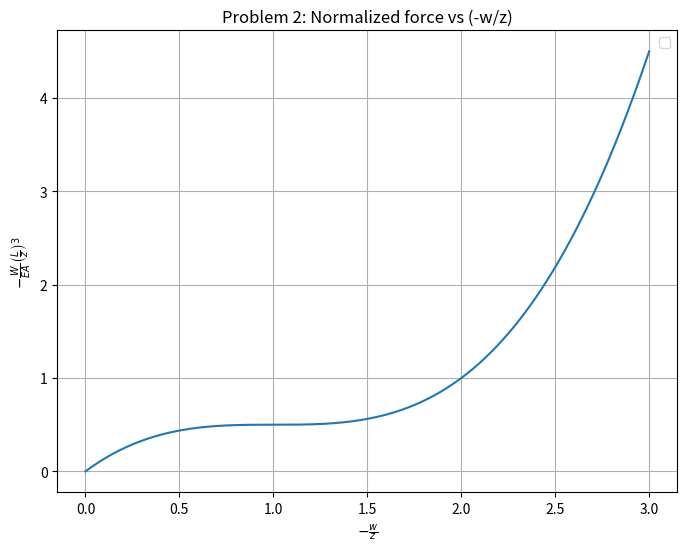

Write the Python code that produced this figure.
import numpy as np
import matplotlib.pyplot as plt


x = np.linspace(0, 3, 500)
y = x - (3/2) * x**2 + 0.5 * x**3 + 0.5*x

# Plot
plt.figure(figsize=(8,6))
plt.plot(x, y)
plt.xlabel(r'$-\frac{w}{z}$')
plt.ylabel(r'$-\frac{W}{EA}\left(\frac{L}{z}\right)^3$')
plt.title('Problem 2: Normalized force vs (-w/z)')
plt.legend()
plt.grid(True)
plt.show()
